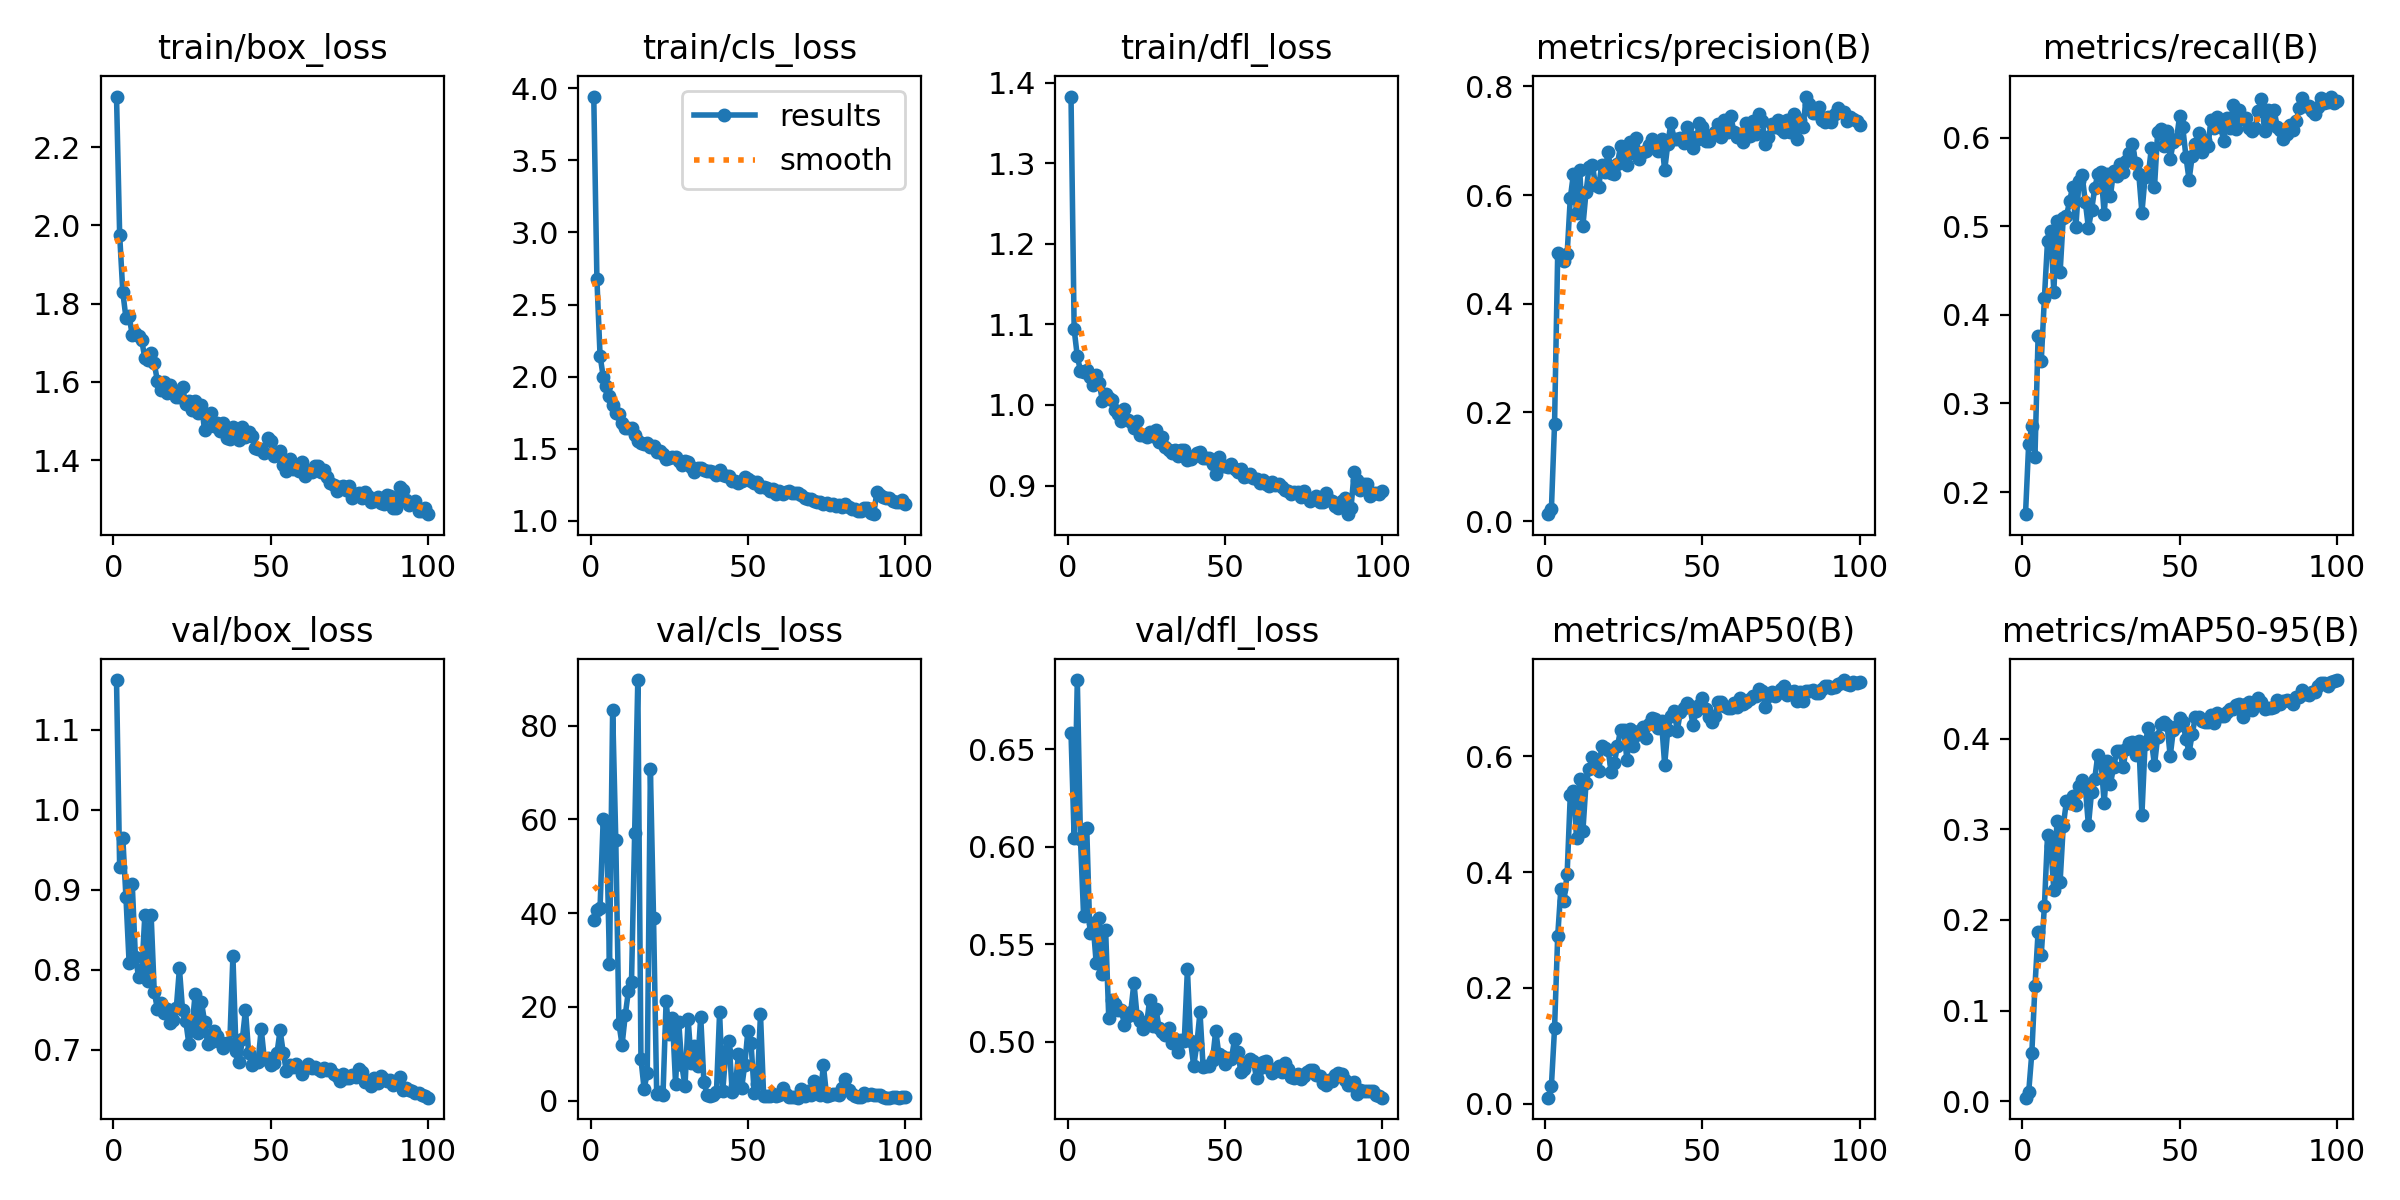

The table this chart was drawn from, first rows:
epoch, time, train/box_loss, train/cls_loss, train/dfl_loss, metrics/precision(B), metrics/recall(B), metrics/mAP50(B), metrics/mAP50-95(B), val/box_loss, val/cls_loss, val/dfl_loss, lr/pg0, lr/pg1, lr/pg2
1, 14.48, 2.329, 3.942, 1.383, 0.01271, 0.175, 0.01052, 0.00398, 1.162, 38.63, 0.6582, 0.00036, 0.00036, 0.00036
2, 34.38, 1.976, 2.676, 1.094, 0.0223, 0.254, 0.03128, 0.00971, 0.9282, 40.62, 0.6043, 0.0007327, 0.0007327, 0.0007327
3, 51.08, 1.83, 2.146, 1.06, 0.1792, 0.2742, 0.1303, 0.05298, 0.9651, 41.2, 0.6855, 0.001098, 0.001098, 0.001098
4, 64.4, 1.763, 2, 1.043, 0.4928, 0.2399, 0.2899, 0.1268, 0.8908, 60.07, 0.6039, 0.001456, 0.001456, 0.001456
5, 80.44, 1.769, 1.933, 1.041, 0.485, 0.3758, 0.3708, 0.1871, 0.8092, 59.32, 0.5646, 0.001806, 0.001806, 0.001806
6, 93.21, 1.719, 1.868, 1.043, 0.4786, 0.3476, 0.35, 0.1616, 0.9072, 29.16, 0.6094, 0.001901, 0.001901, 0.001901
7, 107.2, 1.726, 1.803, 1.034, 0.4917, 0.4186, 0.3973, 0.2149, 0.8167, 83.42, 0.5555, 0.001881, 0.001881, 0.001881
8, 123.1, 1.718, 1.748, 1.025, 0.5941, 0.4836, 0.5332, 0.2936, 0.7917, 55.65, 0.5608, 0.001862, 0.001862, 0.001862
9, 138, 1.707, 1.738, 1.037, 0.6388, 0.4945, 0.541, 0.2821, 0.7946, 16.45, 0.5404, 0.001842, 0.001842, 0.001842
10, 151.2, 1.66, 1.679, 1.027, 0.5672, 0.4259, 0.4583, 0.2333, 0.8681, 11.91, 0.5632, 0.001822, 0.001822, 0.001822
11, 167.6, 1.657, 1.643, 1.004, 0.6455, 0.5055, 0.56, 0.309, 0.7861, 18.2, 0.5348, 0.001802, 0.001802, 0.001802
12, 184.1, 1.673, 1.647, 1.014, 0.5424, 0.448, 0.4704, 0.2423, 0.8688, 23.34, 0.5573, 0.001783, 0.001783, 0.001783
13, 199.7, 1.647, 1.644, 1.008, 0.6051, 0.5098, 0.5535, 0.3039, 0.7723, 25.43, 0.5122, 0.001763, 0.001763, 0.001763
14, 216.9, 1.602, 1.594, 1.006, 0.6523, 0.511, 0.5783, 0.3308, 0.7511, 57.15, 0.5212, 0.001743, 0.001743, 0.001743
15, 233.2, 1.578, 1.555, 0.9942, 0.6558, 0.5281, 0.5992, 0.3288, 0.7582, 89.75, 0.5192, 0.001723, 0.001723, 0.001723
16, 245.7, 1.6, 1.537, 0.989, 0.619, 0.5447, 0.5902, 0.3364, 0.7466, 8.905, 0.5165, 0.001704, 0.001704, 0.001704
17, 262.3, 1.572, 1.535, 0.98, 0.6149, 0.4988, 0.574, 0.3266, 0.7506, 2.578, 0.5164, 0.001684, 0.001684, 0.001684
18, 276.1, 1.593, 1.539, 0.995, 0.6546, 0.5508, 0.6177, 0.3482, 0.7338, 5.866, 0.5084, 0.001664, 0.001664, 0.001664
19, 290.9, 1.58, 1.514, 0.9813, 0.6429, 0.5575, 0.614, 0.3541, 0.7369, 70.72, 0.5134, 0.001644, 0.001644, 0.001644
20, 303.1, 1.562, 1.519, 0.9785, 0.6786, 0.5275, 0.6114, 0.3469, 0.752, 38.98, 0.5154, 0.001625, 0.001625, 0.001625
21, 318.5, 1.56, 1.477, 0.9717, 0.6413, 0.498, 0.5736, 0.3042, 0.8018, 1.429, 0.5303, 0.001605, 0.001605, 0.001605
22, 333.4, 1.586, 1.482, 0.9806, 0.6378, 0.5178, 0.5892, 0.3413, 0.7495, 1.927, 0.5131, 0.001585, 0.001585, 0.001585
23, 346.7, 1.544, 1.465, 0.9622, 0.6576, 0.5431, 0.6176, 0.3556, 0.7363, 1.213, 0.5108, 0.001565, 0.001565, 0.001565
24, 364.6, 1.551, 1.427, 0.9624, 0.6905, 0.5584, 0.646, 0.3824, 0.7075, 21.21, 0.5063, 0.001546, 0.001546, 0.001546
25, 380.8, 1.527, 1.438, 0.9606, 0.6739, 0.5615, 0.646, 0.3754, 0.7282, 14.26, 0.5086, 0.001526, 0.001526, 0.001526
26, 392, 1.55, 1.44, 0.9666, 0.6545, 0.5141, 0.5945, 0.329, 0.7701, 17.73, 0.5214, 0.001506, 0.001506, 0.001506
27, 405, 1.521, 1.445, 0.961, 0.6971, 0.5587, 0.6477, 0.3751, 0.7215, 3.647, 0.5083, 0.001486, 0.001486, 0.001486
28, 427.5, 1.541, 1.418, 0.9684, 0.6773, 0.5343, 0.6184, 0.3504, 0.7598, 16.82, 0.5167, 0.001467, 0.001467, 0.001467
29, 439.4, 1.476, 1.389, 0.9538, 0.7058, 0.5625, 0.6361, 0.3683, 0.7351, 7.546, 0.5071, 0.001447, 0.001447, 0.001447
30, 451.2, 1.515, 1.416, 0.9601, 0.6655, 0.5563, 0.6437, 0.386, 0.7068, 3.068, 0.5049, 0.001427, 0.001427, 0.001427
31, 466.7, 1.52, 1.412, 0.9482, 0.6784, 0.5705, 0.6505, 0.3862, 0.7097, 17.39, 0.5037, 0.001407, 0.001407, 0.001407
32, 480.1, 1.488, 1.371, 0.9441, 0.6817, 0.5606, 0.6324, 0.3685, 0.7235, 8.07, 0.5072, 0.001388, 0.001388, 0.001388
33, 495.5, 1.495, 1.341, 0.9397, 0.6915, 0.574, 0.6556, 0.3881, 0.7177, 11.63, 0.4992, 0.001368, 0.001368, 0.001368
34, 509.6, 1.475, 1.367, 0.9446, 0.7036, 0.582, 0.666, 0.3951, 0.7097, 7.362, 0.5015, 0.001348, 0.001348, 0.001348
35, 528.3, 1.495, 1.368, 0.9367, 0.6874, 0.593, 0.665, 0.3969, 0.7022, 17.95, 0.4947, 0.001328, 0.001328, 0.001328
36, 540.6, 1.456, 1.356, 0.9441, 0.6806, 0.5716, 0.6492, 0.3823, 0.7086, 4.09, 0.5008, 0.001309, 0.001309, 0.001309
37, 552.1, 1.454, 1.346, 0.9445, 0.7028, 0.5594, 0.6605, 0.3972, 0.7077, 1.29, 0.5002, 0.001289, 0.001289, 0.001289
38, 563.8, 1.484, 1.346, 0.9321, 0.6457, 0.5153, 0.5855, 0.3161, 0.8171, 0.9259, 0.5372, 0.001269, 0.001269, 0.001269
39, 577.3, 1.467, 1.34, 0.9335, 0.694, 0.5551, 0.6462, 0.3938, 0.6987, 1.122, 0.5003, 0.001249, 0.001249, 0.001249
40, 591.1, 1.451, 1.32, 0.9361, 0.7327, 0.5563, 0.6693, 0.4114, 0.6846, 1.789, 0.4875, 0.00123, 0.00123, 0.00123
41, 604.5, 1.484, 1.354, 0.9405, 0.703, 0.5881, 0.6786, 0.3981, 0.7132, 18.85, 0.4987, 0.00121, 0.00121, 0.00121
42, 616.2, 1.458, 1.316, 0.9415, 0.7038, 0.544, 0.6443, 0.3707, 0.7502, 2.014, 0.5151, 0.00119, 0.00119, 0.00119
43, 628.8, 1.471, 1.309, 0.9338, 0.7043, 0.6059, 0.6771, 0.402, 0.6962, 10.56, 0.4868, 0.00117, 0.00117, 0.00117
44, 645.1, 1.461, 1.31, 0.9346, 0.6955, 0.6094, 0.6841, 0.4163, 0.6807, 12.83, 0.4874, 0.001151, 0.001151, 0.001151
45, 657.4, 1.431, 1.274, 0.934, 0.7259, 0.5906, 0.6913, 0.4184, 0.6854, 1.861, 0.4875, 0.001131, 0.001131, 0.001131
46, 671, 1.428, 1.279, 0.9272, 0.7095, 0.6071, 0.6863, 0.4154, 0.6853, 3.066, 0.4907, 0.001111, 0.001111, 0.001111
47, 685.7, 1.429, 1.262, 0.914, 0.686, 0.5759, 0.6546, 0.3806, 0.7263, 9.953, 0.5057, 0.001091, 0.001091, 0.001091
48, 701.4, 1.418, 1.28, 0.9354, 0.7008, 0.5949, 0.6778, 0.41, 0.6882, 2.628, 0.4934, 0.001072, 0.001072, 0.001072
49, 718.2, 1.458, 1.302, 0.924, 0.7318, 0.5978, 0.6882, 0.4138, 0.6897, 7.7, 0.4928, 0.001052, 0.001052, 0.001052
50, 732.2, 1.448, 1.288, 0.9236, 0.7246, 0.6248, 0.7003, 0.4227, 0.6811, 14.98, 0.4885, 0.001032, 0.001032, 0.001032
51, 746.4, 1.411, 1.277, 0.9226, 0.699, 0.6114, 0.6818, 0.4181, 0.6832, 12.28, 0.4916, 0.001012, 0.001012, 0.001012
52, 761.1, 1.414, 1.263, 0.927, 0.7, 0.5783, 0.6684, 0.4, 0.6959, 1.609, 0.4914, 0.0009925, 0.0009925, 0.0009925
53, 773.4, 1.422, 1.269, 0.9206, 0.7109, 0.5523, 0.6591, 0.3846, 0.7244, 3.664, 0.5014, 0.0009728, 0.0009728, 0.0009728
54, 786.2, 1.387, 1.232, 0.9167, 0.7158, 0.5795, 0.6696, 0.4056, 0.6967, 18.46, 0.4948, 0.000953, 0.000953, 0.000953
55, 802.2, 1.372, 1.236, 0.9199, 0.7301, 0.5924, 0.6932, 0.4235, 0.6733, 1.081, 0.4845, 0.0009333, 0.0009333, 0.0009333
56, 825.3, 1.404, 1.231, 0.9104, 0.707, 0.6047, 0.6935, 0.4238, 0.6812, 0.9093, 0.4861, 0.0009135, 0.0009135, 0.0009135
57, 841.7, 1.378, 1.207, 0.9115, 0.7378, 0.5838, 0.687, 0.4196, 0.6782, 1.106, 0.4898, 0.0008937, 0.0008937, 0.0008937
58, 858.9, 1.388, 1.219, 0.9144, 0.7164, 0.5968, 0.6831, 0.4185, 0.6825, 1.407, 0.4911, 0.000874, 0.000874, 0.000874
59, 875.7, 1.373, 1.186, 0.9089, 0.7457, 0.5904, 0.6841, 0.4183, 0.677, 1.062, 0.4899, 0.0008542, 0.0008542, 0.0008542
60, 888.9, 1.395, 1.21, 0.9076, 0.7169, 0.6199, 0.6913, 0.4264, 0.6697, 1.16, 0.4812, 0.0008345, 0.0008345, 0.0008345
... 40 more rows
